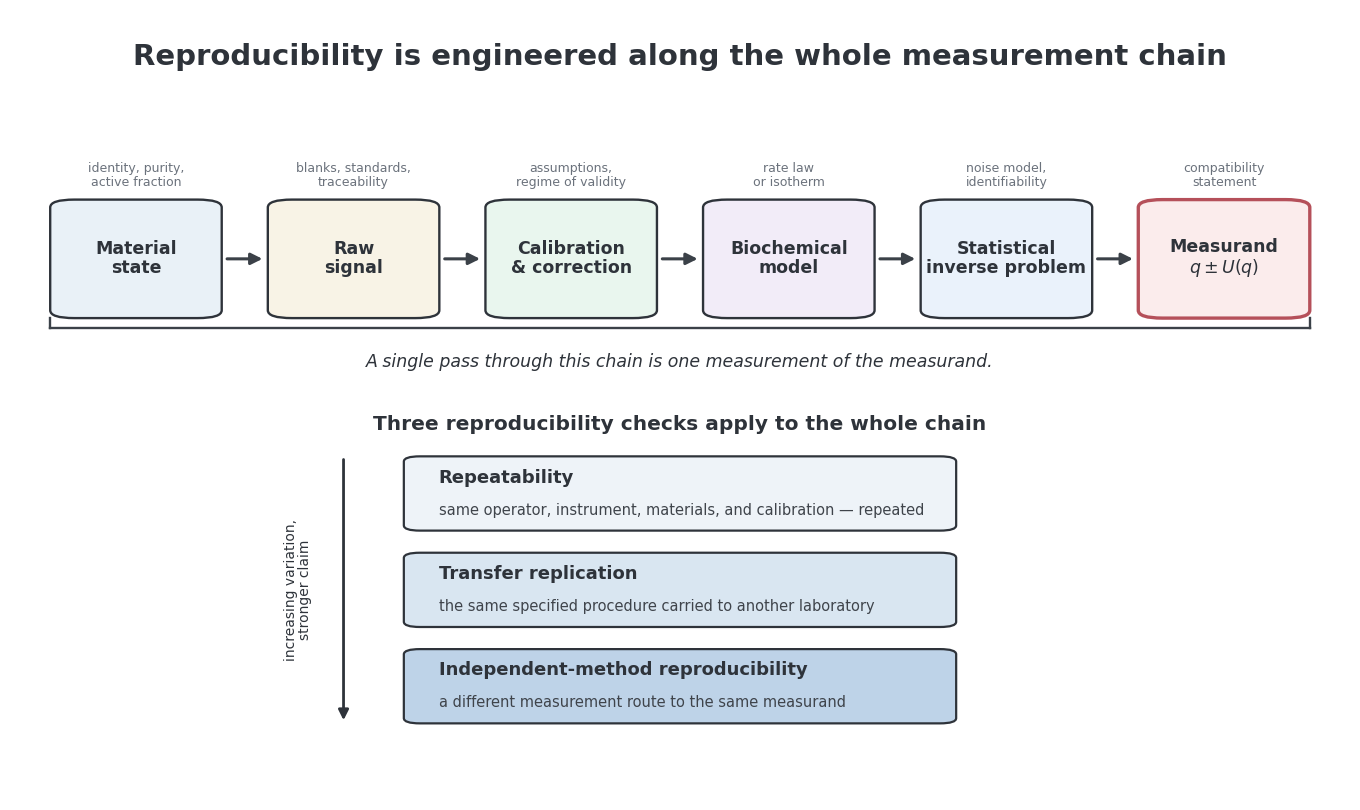

Reproduce this figure in Python.
#!/usr/bin/env python3
"""
Figure 1 (rebuilt) for:
"From Signals to Measurands: A Measurement-Science Roadmap for
Reproducible Analytical Biochemistry"

Signal-to-measurand chain. Fixes the publication-quality issues in the prior
version: real gaps between boxes so the connecting arrows are fully visible,
no dotted leader lines crossing into boxes, stage descriptors anchored cleanly
above each stage, and an explicit bracket-and-arrow linking the chain to the
three reproducibility checks, which are drawn as a stringency ladder beneath it.

Outputs: figure1-measurement-chain.{eps,pdf,png}
"""
from __future__ import annotations
import matplotlib
matplotlib.use("Agg")
import matplotlib.pyplot as plt
from matplotlib.patches import FancyArrowPatch, FancyBboxPatch

# ---------- Styling (matches generate_figures.py) ----------
plt.rcParams.update({
    "font.family": "DejaVu Sans",
    "mathtext.fontset": "dejavusans",
    "axes.linewidth": 1.15,
})
DPI = 600
DARK = "#2e333a"
MUTED = "#6b727c"
LINE = "#3b4148"
# stage fills (calm, distinct)
BOX_BLUE = "#e9f1f7"
BOX_YELLOW = "#f8f3e6"
BOX_GREEN = "#e9f6ee"
BOX_PURPLE = "#f2ecf8"
BOX_PALE_BLUE = "#eaf2fb"
BOX_PINK = "#fbecec"
PINK_EDGE = "#b5505a"
# check-ladder tints (light -> deep)
CHK1 = "#eef3f8"
CHK2 = "#d9e6f1"
CHK3 = "#bed3e8"


def rbox(ax, x, y, w, h, *, fc, ec=DARK, lw=1.7, r=0.018):
    ax.add_patch(FancyBboxPatch(
        (x, y), w, h, boxstyle=f"round,pad=0,rounding_size={r}",
        linewidth=lw, edgecolor=ec, facecolor=fc,
        mutation_aspect=0.55, transform=ax.transAxes, clip_on=False, zorder=3))


def arrow(ax, x0, y0, x1, y1, *, lw=2.2, ms=17, color=LINE):
    ax.add_patch(FancyArrowPatch(
        (x0, y0), (x1, y1), arrowstyle="-|>", mutation_scale=ms,
        linewidth=lw, color=color, transform=ax.transAxes,
        clip_on=False, zorder=5,
        shrinkA=0, shrinkB=0))


def make_figure1():
    fig = plt.figure(figsize=(13.4, 7.9), dpi=DPI)
    ax = fig.add_axes([0, 0, 1, 1])
    ax.set_xlim(0, 1); ax.set_ylim(0, 1); ax.set_axis_off()

    ax.text(0.5, 0.940, "Reproducibility is engineered along the whole measurement chain",
            ha="center", va="center", fontsize=21, fontweight="bold", color=DARK)

    # ----- chain of stages -----
    stages = [
        ("Material\nstate",            "identity, purity,\nactive fraction",   BOX_BLUE),
        ("Raw\nsignal",                "blanks, standards,\ntraceability",     BOX_YELLOW),
        ("Calibration\n& correction",  "assumptions,\nregime of validity",     BOX_GREEN),
        ("Biochemical\nmodel",         "rate law\nor isotherm",                BOX_PURPLE),
        ("Statistical\ninverse problem","noise model,\nidentifiability",       BOX_PALE_BLUE),
        ("Measurand\n$q \\pm U(q)$",   "compatibility\nstatement",             BOX_PINK),
    ]
    n = len(stages)
    w, h, gap = 0.1280, 0.150, 0.0344
    x0 = 0.030
    ytop, ybot = 0.760, 0.760 - h
    cy = (ytop + ybot) / 2
    xs = [x0 + i * (w + gap) for i in range(n)]

    for i, (name, desc, fc) in enumerate(stages):
        x = xs[i]
        last = (i == n - 1)
        rbox(ax, x, ybot, w, h, fc=fc,
             ec=PINK_EDGE if last else DARK, lw=2.4 if last else 1.7)
        ax.text(x + w / 2, cy, name, ha="center", va="center",
                fontsize=12.5, fontweight="bold", color=DARK, linespacing=1.06,
                zorder=6)
        # descriptor anchored just above its box (no leader line)
        ax.text(x + w / 2, ytop + 0.014, desc, ha="center", va="bottom",
                fontsize=9.0, color=MUTED, linespacing=1.05, zorder=6)

    for i in range(n - 1):
        arrow(ax, xs[i] + w + 0.004, cy, xs[i + 1] - 0.004, cy)

    # ----- bracket grouping the chain as one procedure -----
    xL, xR = xs[0], xs[-1] + w
    yb = 0.598
    ax.plot([xL, xR], [yb, yb], color=LINE, lw=1.7, zorder=2)
    ax.plot([xL, xL], [yb, ybot], color=LINE, lw=1.7, zorder=2)
    ax.plot([xR, xR], [yb, ybot], color=LINE, lw=1.7, zorder=2)
    ax.text(0.5, 0.555,
            "A single pass through this chain is one measurement of the measurand.",
            ha="center", va="center", fontsize=12.5, color=DARK, style="italic")

    # ----- three reproducibility checks as a stringency ladder -----
    ax.text(0.5, 0.475, "Three reproducibility checks apply to the whole chain",
            ha="center", va="center", fontsize=14.5, fontweight="bold", color=DARK)

    checks = [
        ("Repeatability", "same operator, instrument, materials, and calibration \u2014 repeated", CHK1),
        ("Transfer replication", "the same specified procedure carried to another laboratory", CHK2),
        ("Independent-method reproducibility", "a different measurement route to the same measurand", CHK3),
    ]
    # size the boxes to their content (narrow), then centre them under the chain
    fig.canvas.draw()
    rend = fig.canvas.get_renderer()
    figpx = fig.get_figwidth() * fig.dpi

    def wfrac(s, fs, weight="normal"):
        t = fig.text(0.5, 0.5, s, fontsize=fs, fontweight=weight)
        wpx = t.get_window_extent(renderer=rend).width
        t.remove()
        return wpx / figpx

    maxw = max(max(wfrac(nm, 13, "bold"), wfrac(ds, 10.5)) for nm, ds, _ in checks)
    lpad, rpad = 0.026, 0.026
    bw, bh = maxw + lpad + rpad, 0.094
    bx = (1.0 - bw) / 2.0
    centers = [0.388, 0.266, 0.144]
    for (name, desc, fc), c in zip(checks, centers):
        rbox(ax, bx, c - bh / 2, bw, bh, fc=fc, lw=1.6, r=0.012)
        ax.text(bx + lpad, c + 0.020, name, ha="left", va="center",
                fontsize=13, fontweight="bold", color=DARK, zorder=6)
        ax.text(bx + lpad, c - 0.021, desc, ha="left", va="center",
                fontsize=10.5, color="#3f444b", zorder=6)

    # stringency arrow placed just left of the centered boxes
    gx = bx - 0.045
    arrow(ax, gx, centers[0] + bh / 2 - 0.004, gx, centers[-1] - bh / 2 + 0.004,
          lw=2.0, ms=15, color=DARK)
    ax.text(gx - 0.034, (centers[0] + centers[-1]) / 2,
            "increasing variation,\nstronger claim", ha="center", va="center",
            rotation=90, fontsize=10, color=DARK, linespacing=1.05)

    return fig


fig = make_figure1()
for ext in ("eps", "pdf", "png"):
    fig.savefig(f"figure1-measurement-chain.{ext}",
                facecolor="white", bbox_inches="tight", pad_inches=0.14,
                **({"dpi": DPI} if ext == "png" else {}))
plt.close(fig)
print("Figure 1 (rebuilt) written.")
